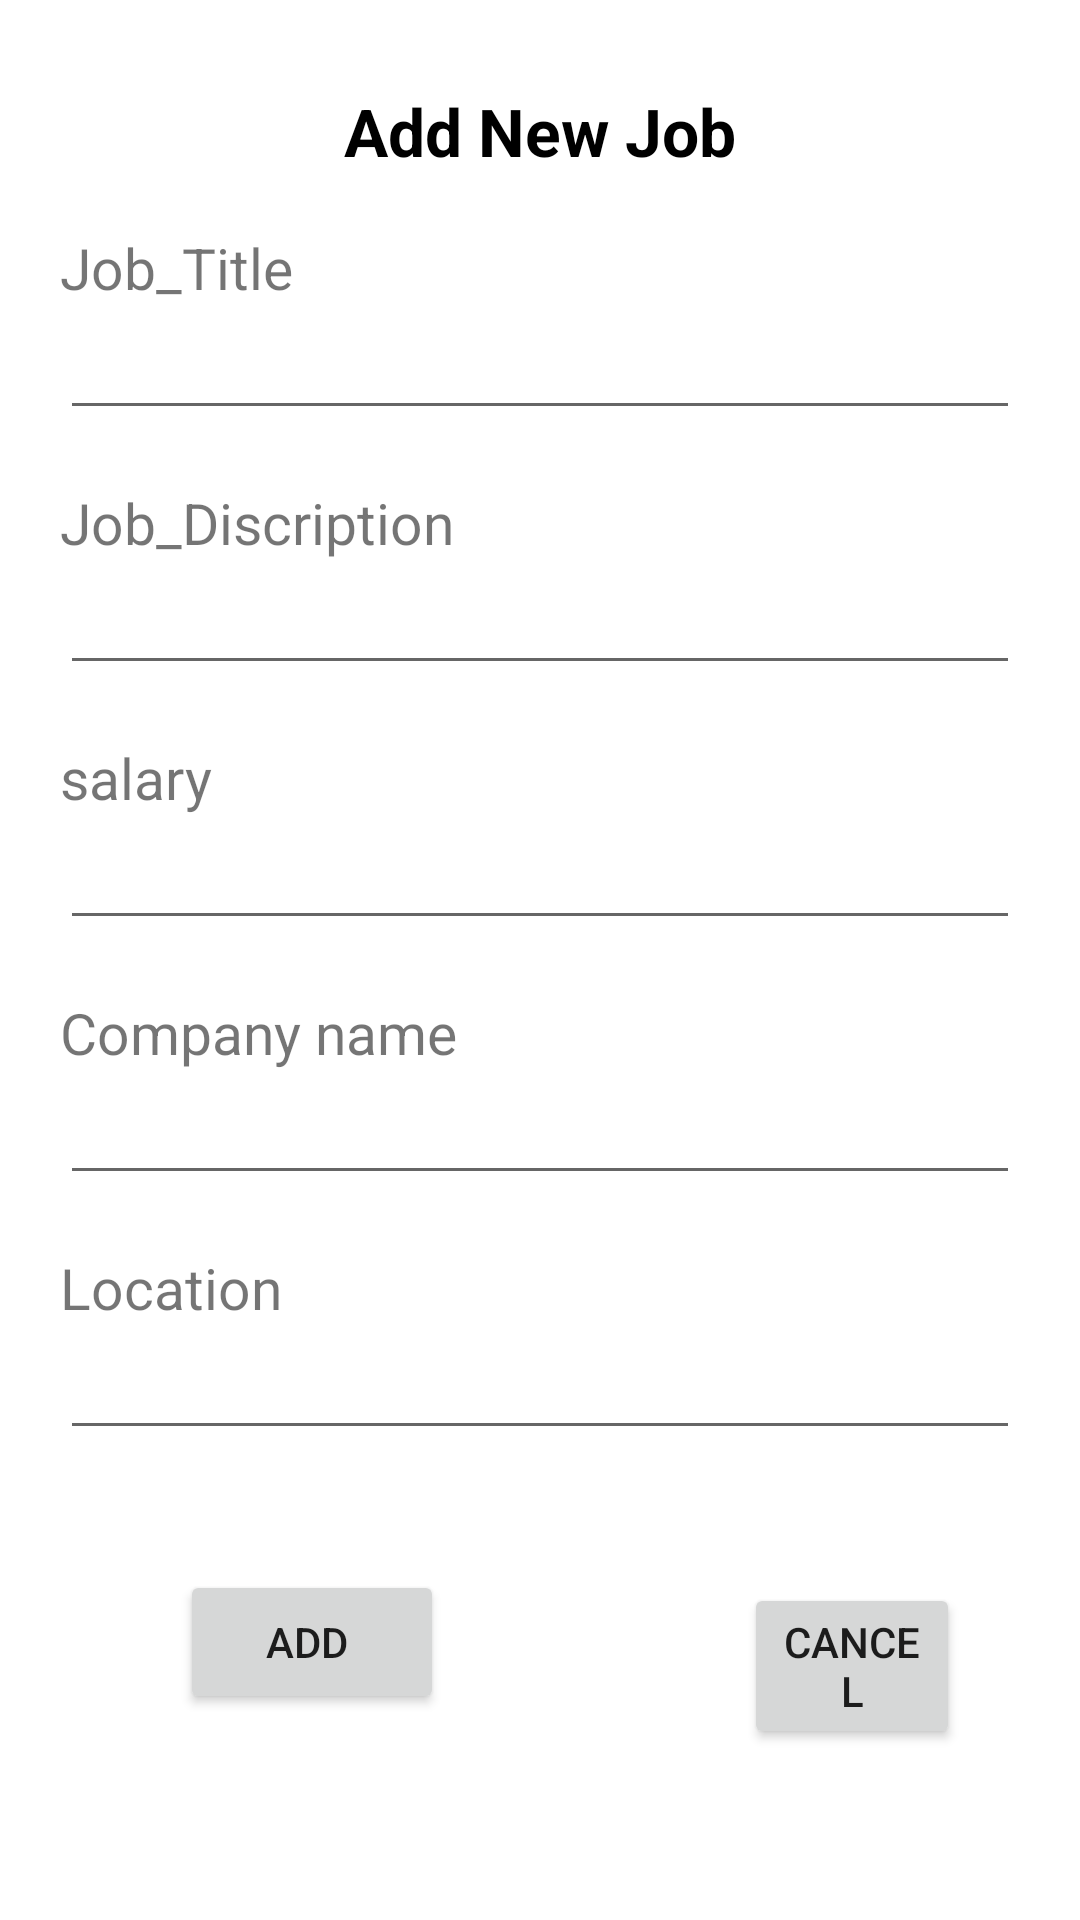

Write the Android layout XML for this screen, with the resource values it uses.
<!-- AndroidManifest.xml: application theme Base.Theme.HiSkyTechPortfolio -->
<!-- res/layout/dialogue_add_new_job.xml -->
<?xml version="1.0" encoding="utf-8"?>
<LinearLayout xmlns:android="http://schemas.android.com/apk/res/android"
    android:layout_width="match_parent"
    android:layout_height="match_parent"
    android:orientation="vertical">

    <TextView
        android:layout_width="wrap_content"
        android:layout_height="wrap_content"
        android:text="Add New Job"
        android:textColor="@color/black"
        android:textSize="22sp"
        android:textStyle="bold"
        android:layout_gravity="center"
        android:layout_centerHorizontal="true"
        android:layout_marginTop="29dp"
        />
    <TextView
        android:layout_width="wrap_content"
        android:layout_height="wrap_content"
        android:text="Job_Title"
        android:layout_marginTop="18sp"
        android:textSize="19sp"
        android:layout_marginStart="20dp"
        />
    <EditText
        android:layout_width="match_parent"
        android:layout_height="wrap_content"
        android:layout_marginHorizontal="20dp"
        android:inputType="text"
        android:id="@+id/Title_job"
        />
 <TextView
        android:layout_width="wrap_content"
        android:layout_height="wrap_content"
        android:text="Job_Discription"
        android:layout_marginTop="18sp"
        android:textSize="19sp"
        android:layout_marginStart="20dp"
        />

    <EditText
        android:id="@+id/Job_Description"
        android:layout_width="match_parent"
        android:layout_height="wrap_content"
        android:layout_marginHorizontal="20dp"
        android:inputType="text" />
<TextView
        android:layout_width="wrap_content"
        android:layout_height="wrap_content"
        android:text="salary"
        android:layout_marginTop="18sp"
        android:textSize="19sp"
        android:layout_marginStart="20dp"
        />

    <EditText
        android:id="@+id/salary"
        android:layout_width="match_parent"
        android:layout_height="wrap_content"
        android:layout_marginHorizontal="20dp"
        android:inputType="text" />
<TextView
        android:layout_width="wrap_content"
        android:layout_height="wrap_content"
        android:text="Company name"
        android:layout_marginTop="18sp"
        android:textSize="19sp"
        android:layout_marginStart="20dp"
        />

    <EditText
        android:id="@+id/company_name"
        android:layout_width="match_parent"
        android:layout_height="wrap_content"
        android:layout_marginHorizontal="20dp"
        android:inputType="text" />
<TextView
        android:layout_width="wrap_content"
        android:layout_height="wrap_content"
        android:text="Location"
        android:layout_marginTop="18sp"
        android:textSize="19sp"
        android:layout_marginStart="20dp"
        />

    <EditText
        android:id="@+id/location"
        android:layout_width="match_parent"
        android:layout_height="wrap_content"
        android:layout_marginHorizontal="20dp"
        android:inputType="text" />
    <LinearLayout
        android:layout_width="match_parent"
        android:layout_height="wrap_content"
        android:orientation="horizontal"

        >
        <Button
            android:layout_width="wrap_content"
            android:layout_height="wrap_content"
            android:layout_marginVertical="40dp"
            android:layout_marginHorizontal="60dp"
            android:text="Add "
            android:id="@+id/add"
            />
        <Button
            android:layout_width="wrap_content"
            android:layout_height="wrap_content"
            android:layout_marginVertical="40dp"
            android:layout_marginHorizontal="40dp"
            android:id="@+id/cancel"
            android:text="cancel"
            />

    </LinearLayout>

</LinearLayout>
<!-- resources referenced by this layout -->
<resources>
  <color name="black">#FF000000</color>
  <style name="Base.Theme.HiSkyTechPortfolio" parent="Theme.MaterialComponents.Light.DarkActionBar">
          
          <item name="colorPrimary">#2CBFC7</item>
          <item name="colorPrimaryVariant">@color/PrimaryVariant</item>
          <item name="colorOnPrimary">@color/white</item>
          
          <item name="colorSecondary">@color/secondary</item>
          <item name="colorSecondaryVariant">@color/SecondaryVariant</item>
          <item name="colorOnSecondary">@color/black</item>
          
          <item name="android:statusBarColor">#2CBFC7</item>
          
      </style>
  <color name="PrimaryVariant">#CC4ABEC9</color>
  <color name="white">#FFFFFFFF</color>
  <color name="secondary">#0A3A8F</color>
  <color name="SecondaryVariant">#FF018786</color>
</resources>
